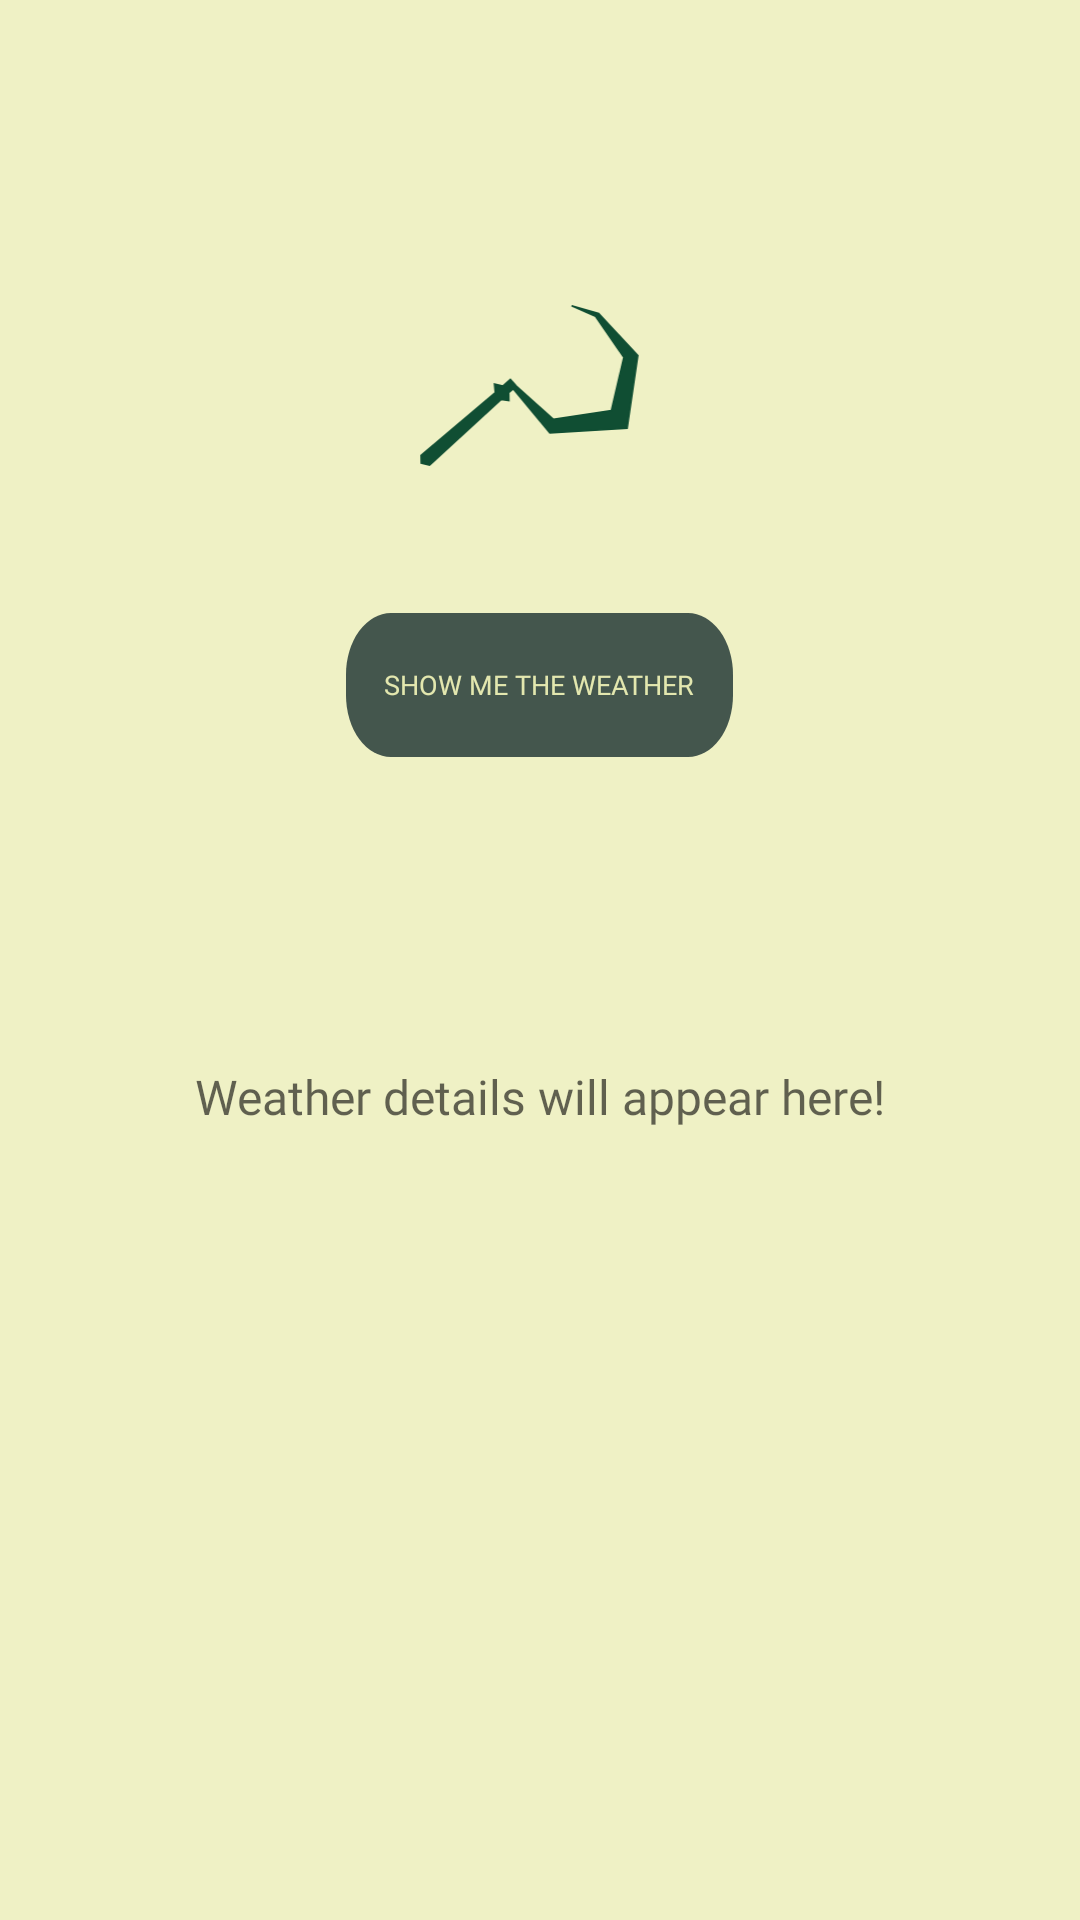

Produce the Android XML layout that renders to this screen, including the resource entries it uses.
<!-- AndroidManifest.xml: application theme Theme.Farmera -->
<!-- res/layout/activity_location.xml -->
<?xml version="1.0" encoding="utf-8"?>
<LinearLayout xmlns:android="http://schemas.android.com/apk/res/android"
    xmlns:app="http://schemas.android.com/apk/res-auto"
    xmlns:tools="http://schemas.android.com/tools"
    android:layout_width="match_parent"
    android:layout_height="match_parent"
    android:orientation="vertical"
    android:background="#EFF1C5"
    android:weightSum="7"
    tools:context=".LocationActivity">

    <LinearLayout
        android:layout_width="match_parent"
        android:layout_height="0dp"
        android:layout_weight="2">
        <RelativeLayout
            android:layout_width="match_parent"
            android:layout_height="match_parent">
            <LinearLayout
                android:layout_width="match_parent"
                android:layout_height="match_parent"
                android:gravity="center|bottom">

                <ImageView
                    android:layout_width="165dp"
                    android:layout_height="85dp"
                    android:src="@drawable/ic_sickle_logo_green" />
            </LinearLayout>
        </RelativeLayout>
    </LinearLayout>

    <LinearLayout
        android:layout_width="match_parent"
        android:layout_height="0dp"
        android:layout_weight="1"
        android:gravity="center">

        <android.widget.Button
            android:id="@+id/mapbtn"
            android:layout_width="wrap_content"
            android:layout_height="wrap_content"
            android:background="@drawable/ic_black_btn"
            android:fontFamily="@font/raleway_medium"
            android:onClick="getWeather"
            android:text="Show me the weather"
            android:textColor="#E3E7AF"
            android:textSize="9dp" />
    </LinearLayout>

    <LinearLayout
        android:layout_width="match_parent"
        android:layout_height="0dp"
        android:layout_weight="2"
        android:gravity="center">

        <TextView
            android:id="@+id/textView3"
            android:layout_width="wrap_content"
            android:layout_height="wrap_content"
            android:hint="Weather details will appear here!"
            android:textSize="16dp"
            android:textColor="#44564D"
            android:fontFamily="@font/raleway_medium"/>
    </LinearLayout>


</LinearLayout>
<!-- resources referenced by this layout -->
<resources>
  <!-- drawable ic_black_btn (drawable) -->
  <vector xmlns:android="http://schemas.android.com/apk/res/android"
      android:width="129dp"
      android:height="35dp"
      android:viewportWidth="129"
      android:viewportHeight="35">
      <path
          android:pathData="M15,0L114,0A15,15 0,0 1,129 15L129,20A15,15 0,0 1,114 35L15,35A15,15 0,0 1,0 20L0,15A15,15 0,0 1,15 0z"
          android:fillColor="#44564D"/>
  </vector>
  <!-- drawable ic_sickle_logo_green (drawable) -->
  <vector xmlns:android="http://schemas.android.com/apk/res/android"
      android:width="165dp"
      android:height="159dp"
      android:viewportWidth="165"
      android:viewportHeight="159">
      <path
          android:strokeWidth="1"
          android:pathData="M59.632,58.002L64.334,53.859L68.007,58.029L91.155,78.776L127.334,73.235L135.044,40.115L117.382,14.535L102.494,7.904L119.342,12.809L143.795,38.989L137.128,84.354L88.933,87.315L66.048,59.755L63.305,62.171L63.402,67.022L58.602,66.313L13.962,107.282L8.754,106.11L8.656,101.259L54.929,62.144L54.424,56.83L59.632,58.002Z"
          android:fillColor="#104E33"
          android:strokeColor="#104E33"/>
  </vector>
  <style name="Theme.Farmera" parent="Theme.MaterialComponents.DayNight.NoActionBar">
          
          <item name="colorPrimary">@color/purple_500</item>
          <item name="colorPrimaryVariant">@color/purple_700</item>
          <item name="colorOnPrimary">@color/white</item>
          
          <item name="colorSecondary">@color/teal_200</item>
          <item name="colorSecondaryVariant">@color/teal_700</item>
          <item name="colorOnSecondary">@color/black</item>
          
          <item name="android:statusBarColor">@color/black</item>
          
      </style>
  <!-- not gathered from this repository: default colours our renderer supplied (Android Studio template values) -->
  <color name="purple_500">#FF6200EE</color>
  <color name="purple_700">#FF3700B3</color>
  <color name="teal_200">#FF03DAC5</color>
  <color name="teal_700">#FF018786</color>
  <color name="black">#FF000000</color>
  <color name="white">#FFFFFFFF</color>
</resources>
